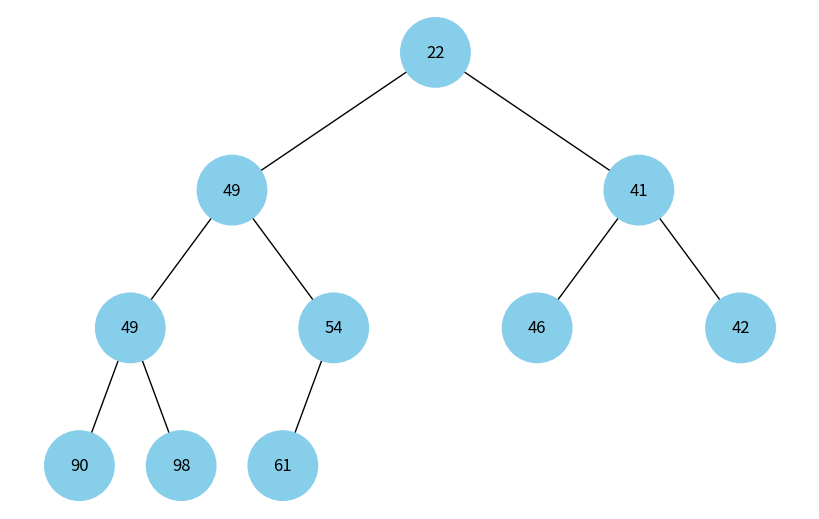

This figure's Python source:
import uuid
import heapq
import random

import networkx as nx
import matplotlib.pyplot as plt


class Node:
    def __init__(self, key, color="skyblue"):
        self.left = None
        self.right = None
        self.val = key
        self.color = color  # Додатковий аргумент для зберігання кольору вузла
        self.id = str(uuid.uuid4())  # Унікальний ідентифікатор для кожного вузла


def add_edges(graph, node, pos, x=0, y=0, layer=1):
    if node is not None:
        graph.add_node(
            node.id, color=node.color, label=node.val
        )  # Використання id та збереження значення вузла
        if node.left:
            graph.add_edge(node.id, node.left.id)
            l = x - 1 / 2**layer
            pos[node.left.id] = (l, y - 1)
            l = add_edges(graph, node.left, pos, x=l, y=y - 1, layer=layer + 1)
        if node.right:
            graph.add_edge(node.id, node.right.id)
            r = x + 1 / 2**layer
            pos[node.right.id] = (r, y - 1)
            r = add_edges(graph, node.right, pos, x=r, y=y - 1, layer=layer + 1)
    return graph


def draw_tree(tree_root):
    tree = nx.DiGraph()
    pos = {tree_root.id: (0, 0)}
    tree = add_edges(tree, tree_root, pos)

    colors = [node[1]["color"] for node in tree.nodes(data=True)]
    labels = {
        node[0]: node[1]["label"] for node in tree.nodes(data=True)
    }  # Використовуйте значення вузла для міток

    plt.figure(figsize=(8, 5))
    nx.draw(
        tree, pos=pos, labels=labels, arrows=False, node_size=2500, node_color=colors
    )
    plt.show()


def build_binary_tree_from_heap(heap, node_index=0):
    if node_index >= len(heap):
        return None

    root = Node(heap[node_index])

    left_index = 2 * node_index + 1
    right_index = 2 * node_index + 2

    root.left = build_binary_tree_from_heap(heap, left_index)
    root.right = build_binary_tree_from_heap(heap, right_index)
    return root


def draw_binary_heap(heap):
    root = build_binary_tree_from_heap(heap)
    draw_tree(root)


def main():
    heap = [random.randint(0, 100) for _ in range(10)]
    heapq.heapify(heap)

    draw_binary_heap(heap)


if __name__ == "__main__":
    main()
